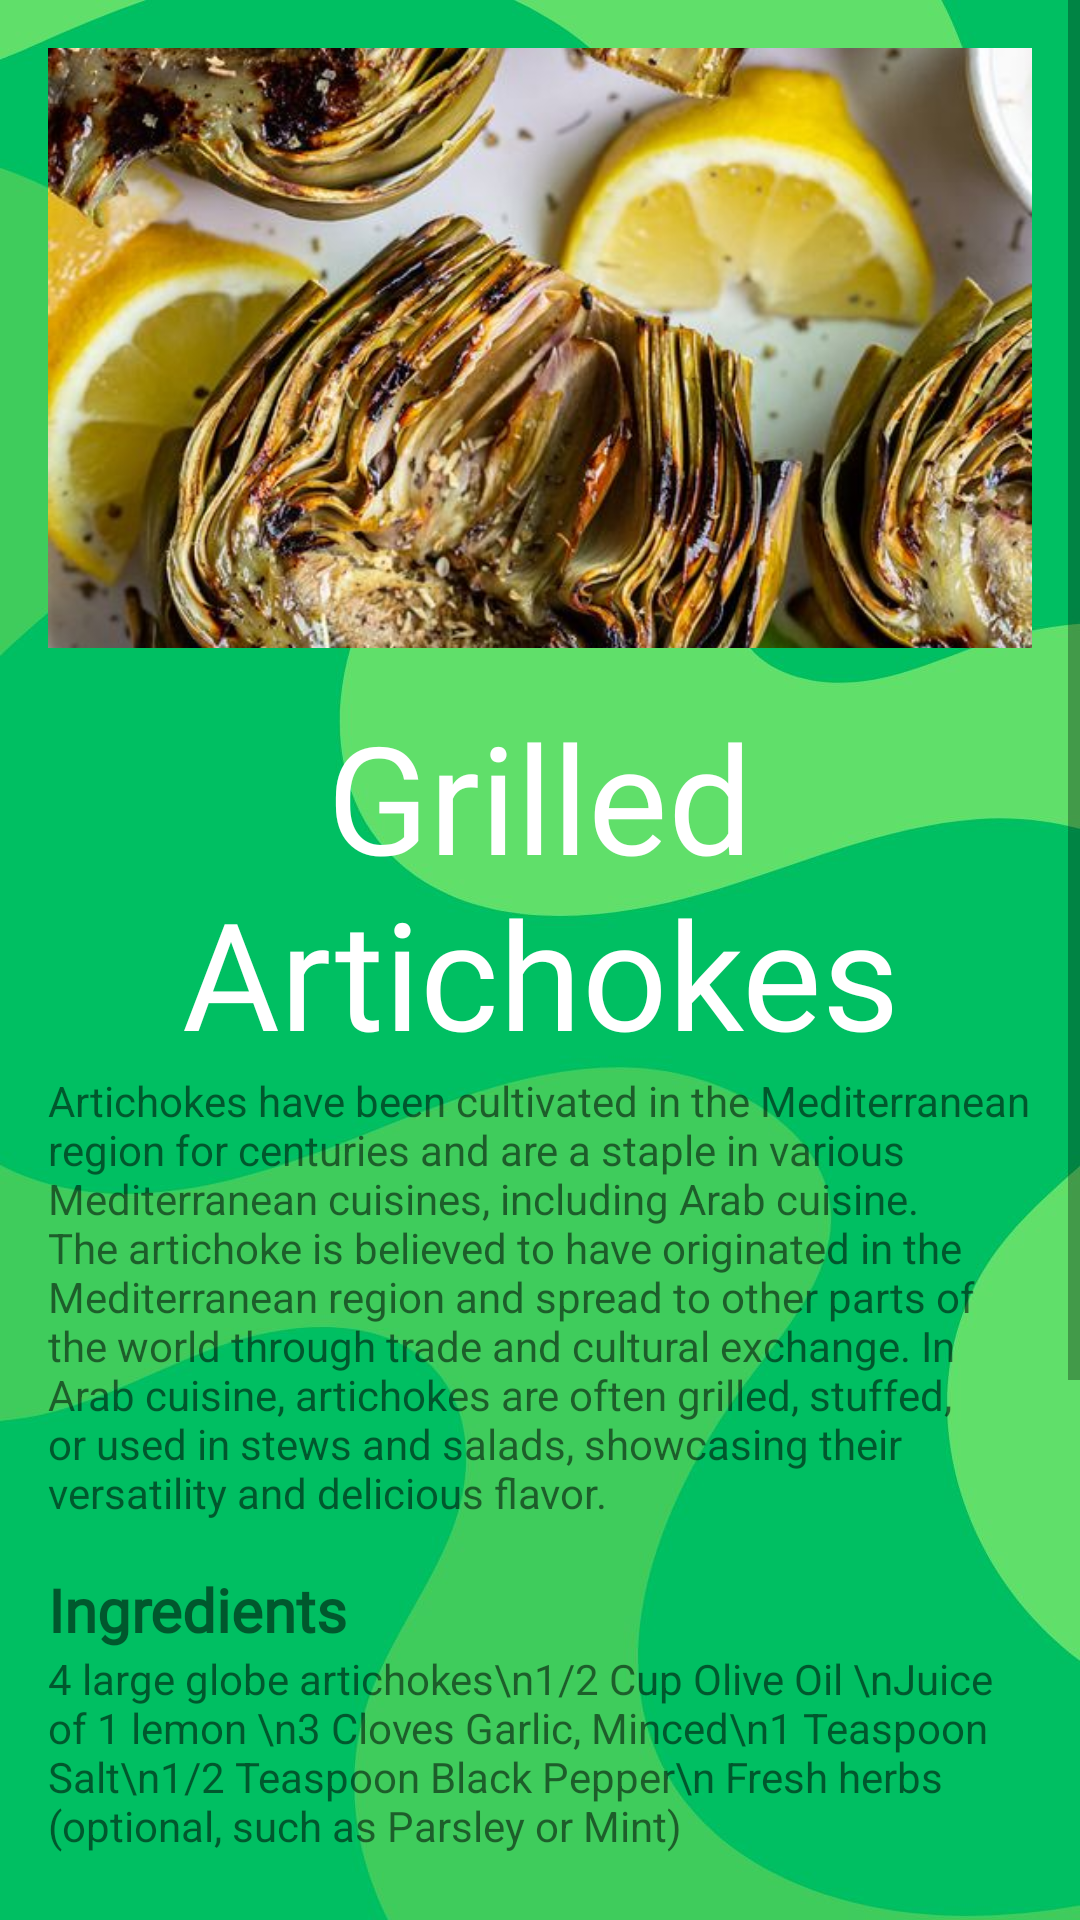

Android layout source for this screen:
<!-- AndroidManifest.xml: application theme Theme.FinalProjectMC -->
<!-- res/layout/activity_recipe_artichokes.xml -->
<ScrollView xmlns:android="http://schemas.android.com/apk/res/android"
    android:layout_width="match_parent"
    android:layout_height="match_parent"
    android:background="@drawable/bg_main_2">

    <LinearLayout
        android:layout_width="match_parent"
        android:layout_height="wrap_content"
        android:orientation="vertical"
        android:padding="16dp">

        <ImageView
            android:id="@+id/foodImage"
            android:layout_width="match_parent"
            android:layout_height="200dp"
            android:scaleType="centerCrop"
            android:src="@drawable/arecipe_artichokes"
            android:background="@drawable/rounded_shape"/>

        <TextView
            android:id="@+id/titleTextView"
            android:layout_width="match_parent"
            android:layout_height="wrap_content"
            android:text="Grilled Artichokes"
            android:fontFamily="@font/brownista_style"
            android:textSize="50sp"
            android:textColor="@android:color/white"
            android:gravity="center"
            android:paddingTop="16dp"/>

        <TextView
            android:id="@+id/recipeOrigin"
            android:layout_width="match_parent"
            android:layout_height="wrap_content"
            android:text="Artichokes have been cultivated in the Mediterranean region for centuries and are a staple in various Mediterranean cuisines, including Arab cuisine. The artichoke is believed to have originated in the Mediterranean region and spread to other parts of the world through trade and cultural exchange. In Arab cuisine, artichokes are often grilled, stuffed, or used in stews and salads, showcasing their versatility and delicious flavor." />

        <TextView
            android:id="@+id/ingredients"
            android:layout_width="match_parent"
            android:layout_height="wrap_content"
            android:text="Ingredients"
            android:textSize="20sp"
            android:textStyle="bold"
            android:layout_marginTop="16dp"
            android:fontFamily="@font/brownista_style"/>

        <TextView
            android:id="@+id/ingredientsDetail"
            android:layout_width="match_parent"
            android:layout_height="wrap_content"
            android:text="4 large globe artichokes\n1/2 Cup Olive Oil \nJuice of 1 lemon \n3 Cloves Garlic, Minced\n1 Teaspoon Salt\n1/2 Teaspoon Black Pepper\n Fresh herbs (optional, such as Parsley or Mint)"
            android:layout_marginBottom="16dp"/>

        <TextView
            android:id="@+id/procedure"
            android:layout_width="match_parent"
            android:layout_height="wrap_content"
            android:text="Procedure"
            android:textSize="20sp"
            android:textStyle="bold"
            android:layout_marginTop="16dp"
            android:fontFamily="@font/brownista_style"/>

        <TextView
            android:id="@+id/procedureDetail"
            android:layout_width="match_parent"
            android:layout_height="wrap_content"
            android:text="Step 1: Start by removing the tough outer leaves of the artichokes until you reach the softer, lighter-colored leaves.\n\nStep 2:  In a small bowl, whisk together olive oil, lemon juice, minced garlic, salt, and black pepper.\n\nStep 3: Grill for about 5-7 minutes on each side, or until they are tender and slightly charred.\n\nStep 4: Serve hot as an appetizer or side dish."
            android:layout_marginBottom="16dp"/>


        <LinearLayout
            android:layout_width="match_parent"
            android:layout_height="wrap_content"
            android:orientation="horizontal">

            <Button
                android:id="@+id/addToLikesButton"
                android:layout_width="0dp"
                android:layout_height="wrap_content"
                android:layout_weight="1"
                android:text="Add to Likes"
                android:layout_marginEnd="8dp"
                android:background="@drawable/rounded_shape"/>

            
            <Button
                android:id="@+id/whereToBuyButton"
                android:layout_width="0dp"
                android:layout_height="wrap_content"
                android:layout_weight="1"
                android:text="Where to Buy"
                android:layout_marginStart="8dp"
                android:background="@drawable/rounded_shape"/>

        </LinearLayout>

    </LinearLayout>
</ScrollView>
<!-- resources referenced by this layout -->
<resources>
  <!-- drawable arecipe_artichokes: jpg bitmap (drawable, 157632 bytes) -->
  <!-- drawable bg_main_2: jpg bitmap (drawable, 50661 bytes) -->
  <style name="Theme.FinalProjectMC" parent="Base.Theme.FinalProjectMC" />
  <style name="Base.Theme.FinalProjectMC" parent="Theme.AppCompat.Light.NoActionBar">
          
          
      </style>
</resources>
